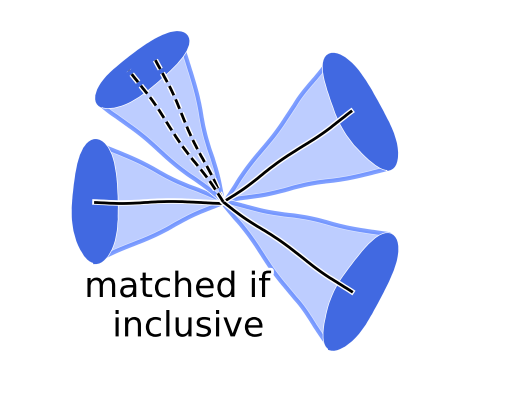

Recreate this plot in Python.
import matplotlib.pyplot as plt
import matplotlib.path as mpath
import matplotlib.patches as mpatches
import numpy as np
from matplotlib.patches import Ellipse, Polygon

with plt.xkcd():

    fig = plt.figure()
    ax = fig.add_axes((0.12, 0.12, 0.8, 0.8))
    ax.set_ylim([18, 82])
    ax.set_xlim([0, 60])
    plt.axis('off')

    # draw parton 1
    t = np.arange(10,26)
    in_W = np.array([50]*16)
    plt.plot(t,in_W,color='black',linestyle='-')
    pol3 = Polygon(xy=np.array([ [10,40], [10,60], [25,50] ]),closed=True,lw=3,fc=(65./225,105./225,1,0.2),edgecolor=(65./225,105./225,1,0.7))
    ax.add_patch(pol3)
    el3 = Ellipse(xy=(10,50),width=5,height=20,angle=0,lw=3,fc='royalblue',edgecolor='royalblue')
    ax.add_patch(el3)
    
    # draw parton 2
    tq1 = np.arange(25,41)
    out_q1 = np.array([50+(x-25) for x in tq1])
    plt.plot(tq1,out_q1,color='black',linestyle='-')
    pol1 = Polygon(xy=np.array([ [37.5,74], [44.5,55.5], [25,50] ]),closed=True,lw=3,fc=(65./225,105./225,1,0.2),edgecolor=(65./225,105./225,1,0.7))
    ax.add_patch(pol1)
    el1 = Ellipse(xy=(41,65),width=5,height=20,angle=20,lw=3,fc='royalblue',edgecolor='royalblue')
    ax.add_patch(el1)

    # draw parton 3
    tq2 = np.arange(25,41)
    out_q2 = np.array([50-(x-25) for x in tq2])
    plt.plot(tq2,out_q2,color='black',linestyle='-')
    pol2 = Polygon(xy=np.array([ [37.5,26], [44.5,44.5], [25,50] ]),closed=True,lw=3,fc=(65./225,105./225,1,0.2),edgecolor=(65./225,105./225,1,0.7))
    ax.add_patch(pol2)
    el2 = Ellipse(xy=(41,35),width=5,height=20,angle=-20,lw=3,fc='royalblue',edgecolor='royalblue')
    ax.add_patch(el2)

     # draw shower partons
    tq11 = np.arange(25,16,-1)
    tq12 = np.arange(25,13.8,-1)
    out_q11 = np.array([50-3*(x-25) for x in tq11])
    out_q12 = np.array([50-2*(x-25) for x in tq12])
    plt.plot(tq11,out_q11,color='black',linestyle='--')
    plt.plot(tq12,out_q12,color='black',linestyle='--')
    pol11 = Polygon(xy=np.array([ [11,66], [20,78], [25,50] ]),closed=True,lw=3,fc=(65./225,105./225,1,0.2),edgecolor=(65./225,105./225,1,0.7))
    ax.add_patch(pol11)
    el11 = Ellipse(xy=(15.5,72),width=5,height=15,angle=-40,lw=3,fc='royalblue',edgecolor='royalblue')
    ax.add_patch(el11)


    fig.text(0.39, 0.24,"matched if \n inclusive",ha='center',fontsize=25,color='black')


    plt.savefig("matching3.pdf")

# Somehow needed, otherwise it crashes..
# Haven't figured out why yet
plt.show()    

